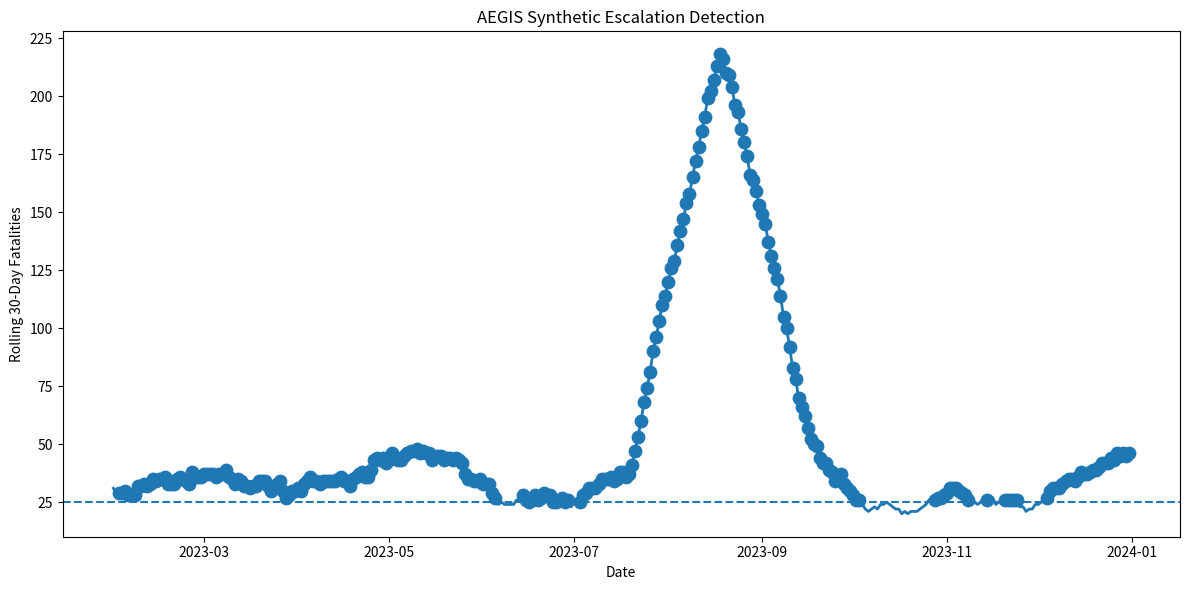

This figure's Python source:
import numpy as np
import pandas as pd
import matplotlib.pyplot as plt

# =========================
# CONFIGURATION
# =========================

THRESHOLD = 25
PERSISTENCE_DAYS = 3
COOLDOWN_DAYS = 30

np.random.seed(42)

# =========================
# 1. GENERATE SYNTHETIC DATA
# =========================

days = pd.date_range(start="2023-01-01", periods=365)

fatalities = np.random.poisson(lam=1.2, size=365)

# Inject escalation spike
fatalities[200:230] += 6

df = pd.DataFrame({
    "date": days,
    "fatalities": fatalities
})

# =========================
# 2. ROLLING 30-DAY SUM
# =========================

df["rolling_30"] = (
    df["fatalities"]
    .rolling(window=30, min_periods=30)
    .sum()
)

df["above_threshold"] = df["rolling_30"] >= THRESHOLD

# =========================
# 3. PERSISTENCE LOGIC
# =========================

df["above_run"] = (
    df["above_threshold"]
    .astype(int)
    .groupby((df["above_threshold"] != df["above_threshold"].shift()).cumsum())
    .cumsum()
)

df["persistent"] = df["above_threshold"] & (df["above_run"] >= PERSISTENCE_DAYS)

# =========================
# 4. ESCALATION START
# =========================

df["escalation_start"] = (
    df["persistent"] &
    (~df["persistent"].shift(1).fillna(False))
)

# =========================
# 5. SUMMARY
# =========================

print("Days above threshold:", int(df["above_threshold"].sum()))
print("Days persistent:", int(df["persistent"].sum()))
print("Escalation starts detected:", int(df["escalation_start"].sum()))

# =========================
# 6. VISUALIZATION
# =========================

plt.figure(figsize=(12, 6))
plt.plot(df["date"], df["rolling_30"], linewidth=2)

plt.axhline(y=THRESHOLD, linestyle="--")

starts = df[df["escalation_start"]]
if len(starts) > 0:
    plt.scatter(starts["date"], starts["rolling_30"], s=80)

plt.title("AEGIS Synthetic Escalation Detection")
plt.xlabel("Date")
plt.ylabel("Rolling 30-Day Fatalities")
plt.tight_layout()

plt.savefig("download.png", dpi=300, bbox_inches="tight")

plt.show()
